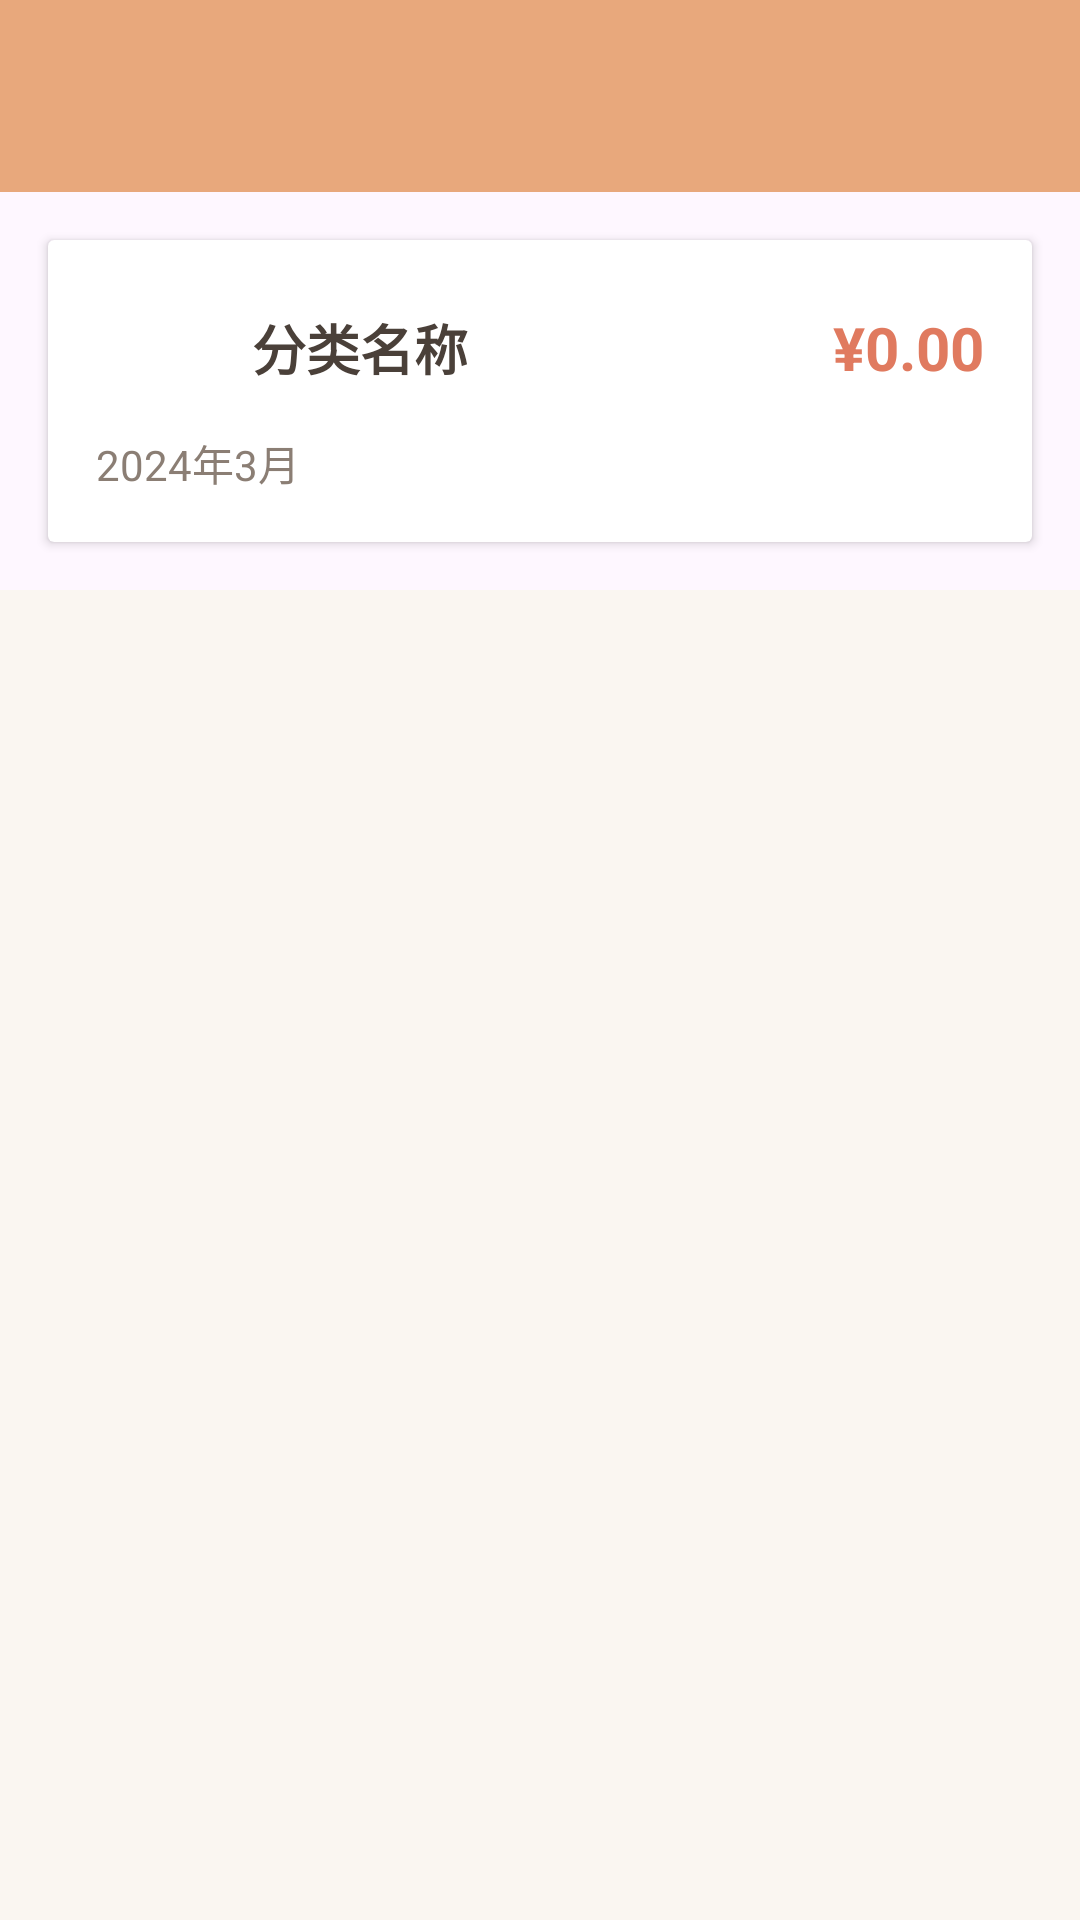

Here is an Android app screen rendered from its layout file. Give the layout XML and the strings, colors and styles it references.
<!-- AndroidManifest.xml: activity theme Theme.MoneyTracker -->
<!-- res/layout/activity_category_transactions.xml -->
<?xml version="1.0" encoding="utf-8"?>
<LinearLayout
    xmlns:android="http://schemas.android.com/apk/res/android"
    xmlns:app="http://schemas.android.org/apk/res-auto"
    android:layout_width="match_parent"
    android:layout_height="match_parent"
    android:orientation="vertical"
    android:background="@color/background">

    <com.google.android.material.appbar.AppBarLayout
        android:layout_width="match_parent"
        android:layout_height="wrap_content">

        <com.google.android.material.appbar.MaterialToolbar
            android:id="@+id/toolbar"
            android:layout_width="match_parent"
            android:layout_height="?attr/actionBarSize"
            android:background="@color/primary"
            app:navigationIcon="@drawable/ic_back"
            app:navigationIconTint="@color/text_white"
            app:title="分类交易详情"
            app:titleTextColor="@color/text_white" />

        
        <androidx.cardview.widget.CardView
            android:layout_width="match_parent"
            android:layout_height="wrap_content"
            android:layout_margin="16dp"
            app:cardCornerRadius="12dp"
            app:cardElevation="4dp">

            <LinearLayout
                android:layout_width="match_parent"
                android:layout_height="wrap_content"
                android:orientation="vertical"
                android:padding="16dp">

                <LinearLayout
                    android:layout_width="match_parent"
                    android:layout_height="wrap_content"
                    android:orientation="horizontal"
                    android:gravity="center_vertical">

                    <ImageView
                        android:id="@+id/iv_category_icon"
                        android:layout_width="40dp"
                        android:layout_height="40dp"
                        android:src="@drawable/ic_category" />

                    <TextView
                        android:id="@+id/tv_category_name"
                        android:layout_width="wrap_content"
                        android:layout_height="wrap_content"
                        android:layout_marginStart="12dp"
                        android:text="分类名称"
                        android:textColor="@color/text_primary"
                        android:textSize="18sp"
                        android:textStyle="bold" />

                    <View
                        android:layout_width="0dp"
                        android:layout_height="0dp"
                        android:layout_weight="1" />

                    <TextView
                        android:id="@+id/tv_total_amount"
                        android:layout_width="wrap_content"
                        android:layout_height="wrap_content"
                        android:text="¥0.00"
                        android:textColor="@color/expense"
                        android:textSize="20sp"
                        android:textStyle="bold" />

                </LinearLayout>

                <TextView
                    android:id="@+id/tv_time_range"
                    android:layout_width="wrap_content"
                    android:layout_height="wrap_content"
                    android:layout_marginTop="8dp"
                    android:text="2024年3月"
                    android:textColor="@color/text_secondary"
                    android:textSize="14sp" />

            </LinearLayout>

        </androidx.cardview.widget.CardView>

    </com.google.android.material.appbar.AppBarLayout>

    <androidx.recyclerview.widget.RecyclerView
        android:id="@+id/rv_transactions"
        android:layout_width="match_parent"
        android:layout_height="match_parent"
        android:paddingStart="16dp"
        android:paddingEnd="16dp"
        android:paddingBottom="16dp"
        android:clipToPadding="false" />

    
    <LinearLayout
        android:id="@+id/empty_state"
        android:layout_width="match_parent"
        android:layout_height="match_parent"
        android:gravity="center"
        android:orientation="vertical"
        android:visibility="gone">

        <ImageView
            android:layout_width="80dp"
            android:layout_height="80dp"
            android:src="@drawable/ic_menu"
            android:alpha="0.3"
            android:contentDescription="@string/no_transactions" />

        <TextView
            android:layout_width="wrap_content"
            android:layout_height="wrap_content"
            android:layout_marginTop="16dp"
            android:text="@string/no_transactions"
            android:textColor="@color/text_hint"
            android:textSize="16sp" />
    </LinearLayout>

</LinearLayout>
<!-- resources referenced by this layout -->
<resources>
  <color name="background">#FAF6F1</color>
  <color name="expense">#E07A5F</color>
  <color name="primary">#E8A87C</color>
  <color name="text_hint">#B5A99F</color>
  <color name="text_primary">#4A4039</color>
  <color name="text_secondary">#8B7E74</color>
  <color name="text_white">#FFFFFF</color>
  <string name="no_transactions">暂无记录</string>
  <style name="Theme.MoneyTracker" parent="Theme.Material3.Light.NoActionBar">
          
          <item name="colorPrimary">@color/primary</item>
          <item name="colorPrimaryDark">@color/primary_dark</item>
          <item name="colorAccent">@color/primary</item>
  
          
          <item name="android:windowBackground">@color/background</item>
          <item name="android:colorBackground">@color/background</item>
  
          
          <item name="android:statusBarColor">@color/primary_dark</item>
          <item name="android:windowLightStatusBar">false</item>
  
          
          <item name="android:textColorPrimary">@color/text_primary</item>
          <item name="android:textColorSecondary">@color/text_secondary</item>
      </style>
  <color name="primary_dark">#D4956A</color>
</resources>
